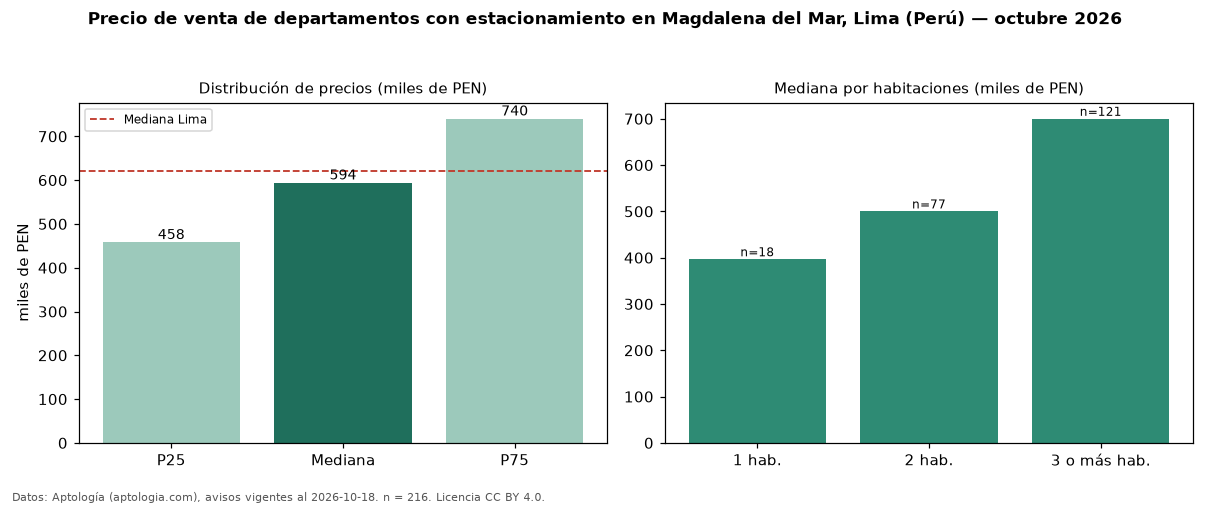

Source data for this figure (header and first rows):
seccion, metrica, valor, moneda, n
filtro, parq1, con estacionamiento, , 216
precio, p25, 457882, PEN, 216
precio, mediana, 594000, PEN, 216
precio, p75, 740132, PEN, 216
precio, minimo, 299456, PEN, 216
precio, maximo, 1187827, PEN, 216
m2, mediana_precio_m2, 7671, PEN, 215
m2, area_mediana_m2, 77.0, m2, 215
admin, mediana_admin_mes, 1.0, PEN, 36
banos, mediana_banos, 2.0, , 
parqueadero, pct_con_parqueadero, 100.0, %, 216
habitaciones, 1, 396620, PEN, 18
habitaciones, 2, 499950, PEN, 77
habitaciones, 3+, 700000, PEN, 121
ciudad, mediana_ciudad_referencia, 621600, PEN, 
ciudad, mediana_m2_ciudad, 7343, PEN, 
fuente, fecha_datos, 2026-10-18, , 
fuente, atribucion, https://www.aptologia.com/pe/venta/lima, , 
fuente, licencia, CC BY 4.0, , 
